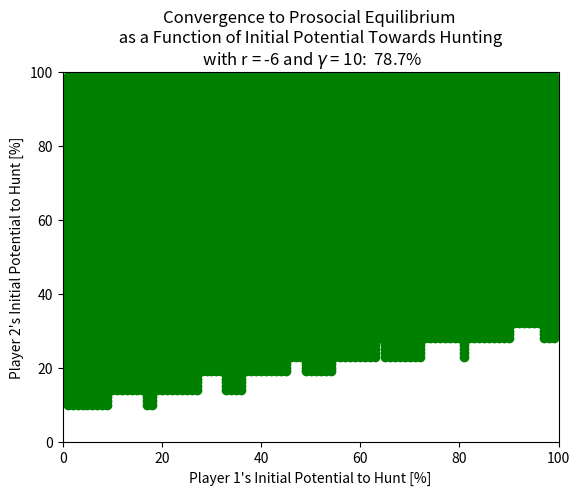

Source code (Python):
import numpy as np
import matplotlib.pyplot as plt

def potential_matrices(size, param1, param2):
        player1_potential_matrix = np.array([[param1, 0],
                                             [0, size - param1]])

        player2_potential_matrix = np.array([[param2, 0],
                                             [0, size - param2]])
        
        return player1_potential_matrix, player2_potential_matrix

def play_game(size, r, gift):
    datax = []
    datay = []
    
    # Write payoff matix
    actual_payoff_matrix = np.array([[(2, 2), (r, 1)],
                                     [(1, r), (1, 1)]])
    
    for param1 in range(1, size):     # param_1 represents how much gifting player 1 can affort
        for param2 in range(1, size): # param_2 represents the % that player 2 wants to hunt rather than forage

            player1_potential_matrix, player2_potential_matrix = potential_matrices(size, param1, param2)

            count = 0
            start = False
            finish = False
            while True:
                
                # Choose strategy based on the potential matrix
                player1_strategy = np.unravel_index(np.argmax(player1_potential_matrix), player1_potential_matrix.shape)[0]
                player2_strategy = np.unravel_index(np.argmax(player2_potential_matrix), player2_potential_matrix.shape)[1]

                if (player1_potential_matrix[0, 0] <= gift - r) and (not finish): # Make player1 hunt if it knows that player2 will hunt
                    player1_strategy = 1
                elif finish:
                    player1_strategy = 0

                player1_payoff, player2_payoff = actual_payoff_matrix[player1_strategy, player2_strategy]

                player2_potential_matrix[player2_strategy, player2_strategy] = player2_potential_matrix[player2_strategy, player2_strategy] + player2_payoff # Player2 gets regular payoff

                player1_potential_matrix[player1_strategy, player1_strategy] = player1_potential_matrix[player1_strategy, player1_strategy] + player1_payoff - gift # Player1 loses gift amount
                player2_potential_matrix[0, 0] = player2_potential_matrix[0, 0] + gift # Player2 receives gift favoring the prosocial equilibrium


                if player2_strategy == 0: # 'start' allows player1 to know when player2 first hunted to guess the next time it will hunt again
                    start = True 

                if start:
                    count += 1

                    if (np.isclose(count, np.ceil(((-r - gift)/(gift - actual_payoff_matrix[0][1][1])))) or gift >= (-r)): # checks whether player2 will hunt next time
                        finish = True
                
                if (player1_strategy == 0 and player2_strategy == 0): # ends the game if both players hunt, marks as success
                    datax.append(param1)
                    datay.append(param2)
                    break

                if (player1_potential_matrix[0][0] < 1) or (player1_potential_matrix[1][1] < 1):  # end the game if player1's potential goes equal to or less than 1
                    break

    probability_prosocial = len(datax)/size**2 # writes the percentage of successes over 'size' amount of runs.
    return probability_prosocial, datax, datay

def p1_p2_plot(size, r, gift):
    _, datax, datay = play_game(size, r, gift)

    plt.scatter(100*np.array(datax)/size, 100*np.array(datay)/size, color='green')
    plt.xlabel("Player 1's Initial Potential to Hunt [%]")
    plt.ylabel("Player 2's Initial Potential to Hunt [%]")
    plt.title(f'Convergence to Prosocial Equilibrium \n as a Function of Initial Potential Towards Hunting \n with r = {r} and $\\gamma$ = {gift}:  {100*len(datax)/size**2:.1f}%')
    plt.xlim(0,100)
    plt.ylim(0,100)
    plt.show()
p1_p2_plot(100, -6, 10) 
